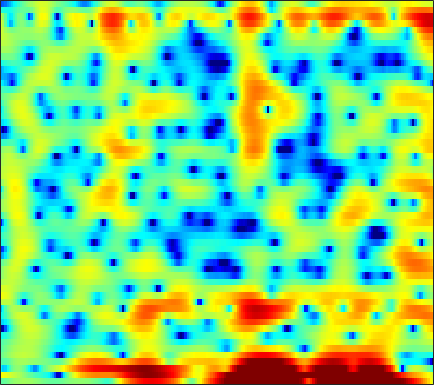

Data behind this chart, as committed beside it:
-1.5023, -1.3329, -0.93242, -0.45643, -0.11046, 0.28822, 0.61744, 0.81361, 1.0245, 1.1769, 1.2556, 1.2611, 1.2096, 1.0949, 0.95655, 0.75139, 0.49901, 0.29176, 0.0039553, -0.2924, -0.58553, -0.77977, -0.9812, -1.1172
4.882, 4.481, 3.996, 3.563, 3.261, 2.87, 2.478, 2.169, 1.728, 1.243, 0.7053, 0.2727, -0.3244, -0.9254, -1.354, -1.861, -2.276, -2.527, -2.836, -3.177, -3.641, -4.143, -5.124, -6.646
-5.249, -6.957, -6.375, -4.114, -2.569, -1.048, -0.09736, 0.3034, 0.4661, 0.2112, -0.4682, -1.278, -2.816, -4.939, -6.902, -9.28, -9.144, -7.402, -4.872, -2.841, -1.314, -0.4271, 0.4774, 1.188
-1.679, -1.749, -1.543, -1.066, -0.6153, -0.006711, 0.5308, 0.8511, 1.153, 1.305, 1.309, 1.241, 1.083, 0.8781, 0.7171, 0.5071, 0.3195, 0.2014, 0.06332, -0.06954, -0.2285, -0.3788, -0.6177, -0.8862
-0.9788, -0.4864, 0.1034, 0.6355, 0.9974, 1.426, 1.788, 2.015, 2.25, 2.405, 2.474, 2.475, 2.411, 2.272, 2.118, 1.837, 1.47, 1.132, 0.5876, -0.08657, -0.9333, -1.704, -2.965, -4.589
-1.738, -1.192, -0.545, 0.02205, 0.4007, 0.8476, 1.228, 1.471, 1.74, 1.942, 2.065, 2.107, 2.096, 2.006, 1.888, 1.654, 1.339, 1.049, 0.5825, 0.02796, -0.6105, -1.138, -1.895, -2.688
-1.941, -1.64, -1.203, -0.7358, -0.376, 0.09963, 0.5529, 0.8648, 1.234, 1.548, 1.789, 1.918, 2.016, 2.026, 1.977, 1.835, 1.609, 1.388, 1.019, 0.5742, 0.06512, -0.3565, -0.9654, -1.613
-4.341, -4.17, -3.63, -2.833, -2.147, -1.211, -0.3153, 0.2954, 1.001, 1.577, 2.026, 2.282, 2.513, 2.623, 2.634, 2.552, 2.365, 2.159, 1.799, 1.352, 0.8174, 0.3579, -0.337, -1.127
-18.78, -17.93, -11.42, -7.229, -4.996, -2.739, -1.032, -0.004023, 1.091, 1.919, 2.514, 2.828, 3.089, 3.184, 3.161, 3.016, 2.754, 2.496, 2.086, 1.604, 1.054, 0.599, -0.07632, -0.8482
-6.478, -6.31, -5.308, -3.803, -2.597, -1.078, 0.2221, 1.034, 1.915, 2.566, 2.991, 3.163, 3.208, 3.054, 2.812, 2.338, 1.717, 1.188, 0.4599, -0.2159, -0.7553, -1.038, -1.292, -1.511
-4.724, -3.861, -2.445, -1.048, -0.09313, 1.008, 1.918, 2.431, 2.922, 3.221, 3.343, 3.312, 3.1, 2.653, 2.118, 1.098, -0.3883, -1.907, -4.635, -8.154, -10.21, -8.679, -5.655, -3.38
-7.128, -4.35, -1.713, -1.6019e-05, 0.8305, 1.45, 1.674, 1.639, 1.389, 1.006, 0.6896, 0.5706, 0.5618, 0.6056, 0.5421, 0.2247, -0.4882, -1.291, -2.643, -3.971, -4.556, -4.077, -2.707, -1.282
2.281, 2.312, 2.39, 2.332, 2.146, 1.558, 0.4324, -0.8413, -3.354, -7.453, -14.21, -14.2, -7.846, -4.165, -2.437, -0.973, -0.1493, 0.1808, 0.3664, 0.387, 0.3675, 0.3606, 0.353, 0.3529
4.325, 4.136, 3.827, 3.404, 2.983, 2.279, 1.303, 0.4017, -0.9573, -2.314, -3.247, -3.397, -2.858, -1.916, -1.208, -0.4306, 0.09912, 0.346, 0.4662, 0.3771, 0.1152, -0.2329, -0.9294, -1.903
3.27, 3.259, 3.182, 3.016, 2.816, 2.484, 2.079, 1.72, 1.217, 0.7466, 0.3544, 0.1327, -0.05731, -0.1433, -0.17, -0.1922, -0.2254, -0.2883, -0.4363, -0.697, -1.115, -1.561, -2.361, -3.485
1.474, 1.831, 2.185, 2.402, 2.473, 2.431, 2.283, 2.104, 1.776, 1.367, 0.9025, 0.5354, 0.03096, -0.4553, -0.7848, -1.149, -1.409, -1.541, -1.644, -1.71, -1.801, -1.888, -2.065, -2.321
0.219, 0.9751, 1.745, 2.279, 2.555, 2.733, 2.702, 2.56, 2.202, 1.638, 0.8611, 0.1399, -0.9967, -2.29, -3.278, -4.397, -4.979, -4.922, -4.355, -3.543, -2.736, -2.216, -1.674, -1.272
0.08496, 0.8364, 1.694, 2.355, 2.747, 3.117, 3.261, 3.206, 2.901, 2.291, 1.318, 0.2988, -1.548, -4.225, -7.121, -13.74, -33.71, -14.89, -8.585, -5.412, -3.425, -2.408, -1.476, -0.855
-1.434, -0.8312, 0.07752, 1.053, 1.719, 2.492, 3.075, 3.336, 3.434, 3.225, 2.699, 2.087, 1.006, -0.3364, -1.417, -2.712, -3.486, -3.588, -3.237, -2.656, -2.138, -1.859, -1.599, -1.486
-8.408, -7.669, -5.34, -2.719, -0.9769, 0.8539, 2.22, 2.979, 3.655, 3.984, 4.008, 3.844, 3.42, 2.818, 2.286, 1.512, 0.7039, 0.0997, -0.7271, -1.554, -2.395, -2.986, -3.619, -4.08
-13.17, -12.25, -7.975, -4.209, -2.067, 0.2031, 1.867, 2.801, 3.704, 4.261, 4.51, 4.521, 4.309, 3.862, 3.373, 2.524, 1.436, 0.4354, -1.21, -3.329, -6.052, -8.587, -12.21, -12.88
-4.29, -3.755, -2.741, -1.449, -0.4702, 0.7598, 1.855, 2.531, 3.228, 3.686, 3.905, 3.92, 3.743, 3.34, 2.89, 2.088, 1.034, 0.06515, -1.508, -3.466, -5.845, -7.896, -10.23, -10.67
-3.103, -2.608, -1.804, -0.9109, -0.1809, 0.734, 1.538, 2.05, 2.575, 2.909, 3.044, 3.009, 2.799, 2.415, 2.023, 1.378, 0.6065, -0.03101, -0.9279, -1.858, -2.742, -3.292, -3.827, -4.054
-5.287, -4.418, -2.959, -1.481, -0.4914, 0.6815, 1.6, 2.122, 2.604, 2.839, 2.839, 2.695, 2.325, 1.793, 1.315, 0.6199, -0.06258, -0.5483, -1.098, -1.508, -1.786, -1.92, -2.019, -2.011
-13.85, -8.402, -4.16, -1.323, 0.2099, 1.711, 2.768, 3.291, 3.677, 3.724, 3.45, 3.051, 2.251, 1.166, 0.2015, -1.198, -2.505, -3.24, -3.67, -3.461, -2.924, -2.486, -1.952, -1.551
-3.046, -1.961, -0.2352, 1.31, 2.33, 3.388, 4.1, 4.421, 4.546, 4.328, 3.743, 3.047, 1.733, -0.1096, -1.957, -5.345, -10.72, -17.59, -16.32, -9.706, -6.335, -4.772, -3.363, -2.574
0.7433, 1.232, 1.96, 2.711, 3.19, 3.739, 4.074, 4.172, 4.072, 3.692, 3.011, 2.283, 1.026, -0.5644, -1.969, -4.071, -6.159, -7.34, -7.867, -7.272, -6.353, -5.683, -5.006, -4.591
0.8456, 1.357, 2.063, 2.771, 3.233, 3.687, 3.955, 3.991, 3.825, 3.397, 2.722, 2.06, 0.9994, -0.2193, -1.19, -2.474, -3.688, -4.447, -5.249, -5.831, -6.217, -6.414, -6.674, -6.769
-1.579, -0.3332, 1.3, 2.616, 3.423, 4.154, 4.552, 4.628, 4.445, 3.942, 3.14, 2.367, 1.12, -0.316, -1.447, -2.93, -4.259, -5.096, -6.053, -6.972, -7.943, -8.835, -10.2, -11.44
-5.599, -2.078, 0.9544, 2.961, 3.978, 4.882, 5.303, 5.357, 5.078, 4.414, 3.333, 2.248, 0.382, -2.02, -4.183, -7.391, -9.999, -10.67, -10.1, -9.544, -9.765, -10.59, -12.81, -17.23
0.4808, 1.329, 2.5, 3.519, 4.096, 4.606, 4.804, 4.734, 4.347, 3.604, 2.471, 1.324, -0.6562, -3.287, -5.837, -10.25, -14.62, -14.51, -11.68, -9.655, -8.661, -8.342, -8.322, -8.238
2.248, 2.559, 3.011, 3.373, 3.604, 3.765, 3.762, 3.623, 3.251, 2.652, 1.836, 1.066, -0.1404, -1.502, -2.571, -3.918, -4.967, -5.496, -5.801, -5.88, -5.855, -5.845, -5.825, -5.782
2.102, 2.382, 2.712, 2.951, 3.071, 3.122, 3.045, 2.911, 2.625, 2.23, 1.744, 1.324, 0.7039, 0.04118, -0.4699, -1.145, -1.782, -2.224, -2.786, -3.345, -3.903, -4.335, -4.862, -5.41
1.485, 1.932, 2.342, 2.641, 2.721, 2.718, 2.568, 2.394, 2.113, 1.824, 1.547, 1.38, 1.19, 1.007, 0.8596, 0.6087, 0.2592, -0.07249, -0.6716, -1.442, -2.448, -3.358, -4.823, -6.505
1.011, 1.658, 2.242, 2.485, 2.494, 2.26, 1.789, 1.295, 0.5696, -0.04755, -0.2854, -0.1372, 0.4006, 1.079, 1.54, 1.984, 2.159, 2.086, 1.722, 1.013, -0.1112, -1.291, -3.452, -6.596
0.1178, 0.6829, 1.203, 1.332, 1.248, 0.7327, -0.2997, -1.551, -4.162, -8.37, -11.73, -8.486, -3.762, -0.6731, 0.9027, 2.331, 3.178, 3.492, 3.557, 3.223, 2.549, 1.803, 0.5621, -0.9375
-3.102, -2.871, -2.593, -2.208, -2.053, -2.04, -2.423, -3.009, -4.231, -5.634, -6.021, -5.051, -2.838, -0.729, 0.5522, 1.831, 2.662, 3.056, 3.275, 3.216, 2.929, 2.613, 2.046, 1.444
-9.237, -9.823, -9.215, -7.424, -6.019, -4.417, -3.256, -2.634, -2.017, -1.525, -0.9727, -0.4929, 0.2271, 0.9713, 1.471, 2, 2.346, 2.48, 2.502, 2.395, 2.166, 1.953, 1.638, 1.308
-14.51, -19.14, -16.06, -10.09, -7.156, -4.412, -2.434, -1.323, -0.1747, 0.6994, 1.35, 1.741, 2.13, 2.376, 2.465, 2.449, 2.289, 2.054, 1.658, 1.176, 0.6895, 0.3425, 0.02761, -0.1644
-6.034, -5.926, -5.258, -3.886, -2.761, -1.222, 0.1277, 0.9902, 1.922, 2.623, 3.074, 3.277, 3.362, 3.223, 2.985, 2.468, 1.737, 1.028, -0.11, -1.478, -2.921, -3.902, -4.641, -4.455
-4.191, -3.338, -2.043, -0.8616, 0.0353, 1.152, 2.096, 2.696, 3.32, 3.715, 3.891, 3.861, 3.614, 3.127, 2.593, 1.652, 0.4199, -0.7012, -2.569, -5.055, -8.701, -13.13, -30.12, -14.74
-5.404, -3.44, -1.472, 0.0665, 1.026, 2.038, 2.851, 3.313, 3.732, 3.912, 3.853, 3.627, 3.077, 2.247, 1.43, 0.1288, -1.394, -2.611, -4.197, -5.699, -7.039, -7.815, -8.12, -7.232
-3.103, -1.911, -0.5187, 0.6691, 1.384, 2.198, 2.841, 3.202, 3.508, 3.607, 3.433, 3.115, 2.38, 1.228, 0.05352, -1.999, -4.645, -6.885, -9.426, -9.48, -7.819, -6.451, -4.931, -3.62
-1.087, -0.7611, -0.2461, 0.2216, 0.593, 1.111, 1.605, 1.96, 2.371, 2.638, 2.679, 2.528, 2.027, 1.088, 0.04751, -1.943, -4.798, -7.723, -11.73, -10.55, -6.863, -4.728, -2.719, -1.342
-2.193, -2.325, -2.62, -2.901, -2.99, -2.856, -2.25, -1.543, -0.4722, 0.5048, 1.269, 1.635, 1.844, 1.739, 1.46, 0.87, 0.1501, -0.3624, -0.8052, -0.7979, -0.4103, 0.0181, 0.5719, 0.9713
-5.296, -5.766, -6.982, -9.015, -11.43, -14.75, -11.93, -8.376, -4.788, -2.275, -0.5036, 0.4668, 1.383, 1.977, 2.254, 2.475, 2.567, 2.605, 2.635, 2.676, 2.712, 2.695, 2.596, 2.321
-8.271, -8.011, -8.267, -9.258, -10.41, -11.32, -9.902, -7.837, -5.173, -3.051, -1.423, -0.4664, 0.5511, 1.335, 1.821, 2.359, 2.8, 3.072, 3.361, 3.542, 3.602, 3.543, 3.292, 2.805
-8.424, -7.201, -6.182, -5.667, -5.384, -4.977, -4.446, -3.956, -3.261, -2.586, -2.011, -1.629, -1.131, -0.5744, -0.09873, 0.5962, 1.333, 1.857, 2.483, 2.971, 3.282, 3.397, 3.352, 3.074
-4.436, -3.765, -3.097, -2.655, -2.425, -2.255, -2.233, -2.322, -2.604, -3.081, -3.791, -4.41, -5.14, -5.25, -4.703, -3.312, -1.682, -0.5495, 0.7491, 1.759, 2.483, 2.855, 3.136, 3.198
-0.7734, -0.5879, -0.406, -0.3087, -0.3266, -0.5167, -0.9081, -1.366, -2.261, -3.617, -5.671, -7.968, -13.33, -31.95, -16.34, -8.622, -4.656, -2.646, -0.7091, 0.6588, 1.61, 2.105, 2.546, 2.772
1.262, 1.261, 1.227, 1.106, 0.9376, 0.6099, 0.1384, -0.3257, -1.119, -2.15, -3.42, -4.468, -5.742, -6.279, -5.885, -4.557, -2.962, -1.849, -0.6443, 0.2697, 0.8957, 1.201, 1.43, 1.499
2.243, 2.176, 2.015, 1.772, 1.559, 1.248, 0.8922, 0.5892, 0.1477, -0.3231, -0.7897, -1.099, -1.372, -1.449, -1.347, -1.029, -0.6027, -0.2724, 0.1096, 0.3486, 0.4013, 0.3166, 0.01297, -0.4594
2.805, 2.561, 2.162, 1.764, 1.505, 1.214, 0.9906, 0.8601, 0.7111, 0.587, 0.4898, 0.4271, 0.3881, 0.4277, 0.5108, 0.6633, 0.8233, 0.8994, 0.9263, 0.7609, 0.3688, -0.1164, -1.052, -2.38
3.124, 2.38, 1.318, 0.3911, -0.104, -0.3801, -0.241, 0.01326, 0.3511, 0.57, 0.6448, 0.6471, 0.6335, 0.738, 0.9176, 1.273, 1.675, 1.917, 2.035, 1.866, 1.328, 0.6478, -0.636, -2.385
3.308, 1.73, -1.072, -4.934, -7.969, -7.346, -3.829, -1.887, -0.3246, 0.279, 0.0662, -0.5117, -1.577, -2.178, -1.66, 0.05002, 1.831, 2.871, 3.69, 3.903, 3.484, 2.777, 1.297, -0.7742
2.127, 0.7523, -1.432, -4.123, -5.725, -5.407, -3.2, -1.669, -0.3904, -0.01491, -0.6851, -2.098, -5.846, -12.77, -9.224, -2.425, 1.343, 3.08, 4.441, 4.927, 4.673, 3.99, 2.391, -0.2216
-3.325, -3.658, -4.024, -4.209, -4.137, -3.669, -2.9, -2.303, -1.581, -1.119, -0.9327, -0.9933, -1.102, -0.9147, -0.4042, 0.6969, 1.905, 2.681, 3.404, 3.684, 3.518, 3.093, 2.151, 0.8956
-11.58, -11.05, -10.16, -8.891, -7.851, -6.458, -5.108, -4.16, -2.99, -1.977, -1.115, -0.5322, 0.1634, 0.829, 1.324, 1.965, 2.538, 2.883, 3.195, 3.296, 3.149, 2.897, 2.377, 1.713
